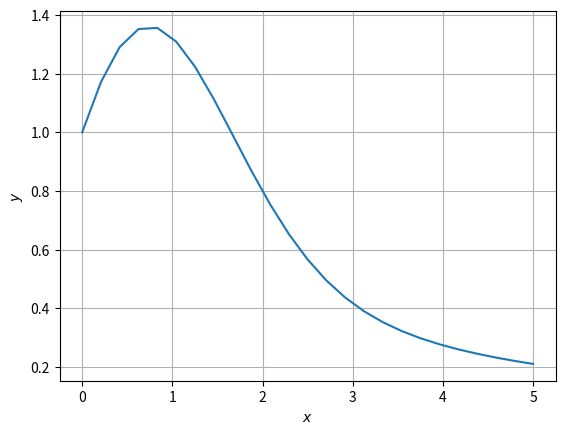

Write the Python code that produced this figure.
import numpy as np
import matplotlib.pyplot as plt

a = 0
b = 5
n = 25
x = np.linspace(a,b,n)
h = (b-a)/(n+1) #interval
y=[]
tempy = 1
for i in range(n):
	y.append(tempy)
	yn1 = 1 - x[i]*tempy
	yn2 = -x[i]*yn1 -tempy
	yn3 = -x[i]*yn2 - 2*yn1 
	tempy = tempy + yn1*h+yn2*h**2/2 + yn3*h**3/6

#Plotting
plt.plot(x,y)
plt.grid()
plt.xlabel('$x$')
plt.ylabel('$y$')

#Comment the following line
#plt.savefig('../figs/taylor.eps')
plt.show()

